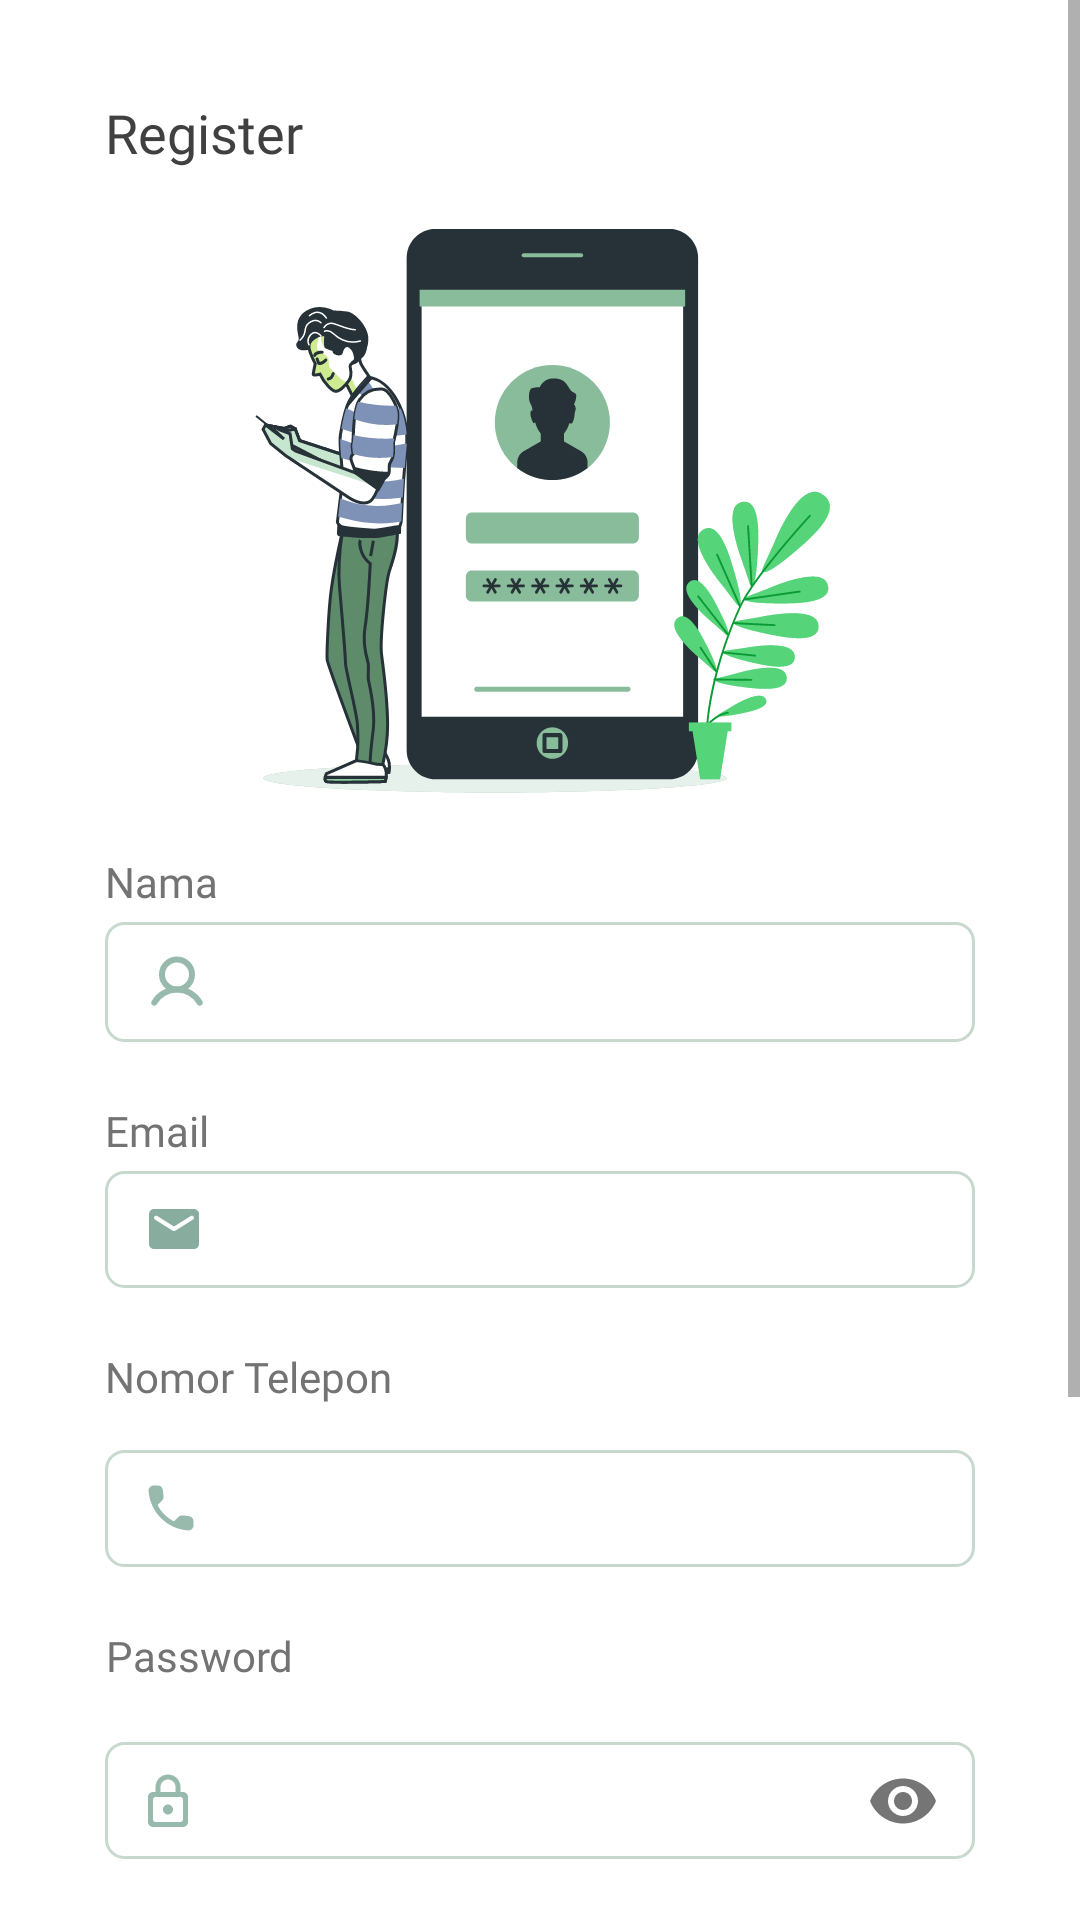

Produce the Android XML layout that renders to this screen, including the resource entries it uses.
<!-- AndroidManifest.xml: application theme Theme.SAMAKAKI -->
<!-- res/layout/activity_register.xml -->
<?xml version="1.0" encoding="utf-8"?>
<ScrollView xmlns:android="http://schemas.android.com/apk/res/android"
    xmlns:tools="http://schemas.android.com/tools"
    android:layout_width="match_parent"
    android:layout_height="match_parent"
    xmlns:app="http://schemas.android.com/apk/res-auto"
    tools:context=".ui.authentication.RegisterActivity"
    android:orientation="vertical">

    <androidx.constraintlayout.widget.ConstraintLayout
        android:layout_width="match_parent"
        android:layout_height="wrap_content">
        <TextView
            android:id="@+id/tv_title_register"
            app:layout_constraintTop_toTopOf="parent"
            app:layout_constraintStart_toStartOf="parent"
            android:layout_width="wrap_content"
            android:layout_height="wrap_content"
            android:text="@string/register"
            android:layout_marginTop="28dp"
            android:layout_marginStart="35dp"
            android:textColor="@color/neutral_700"
            style="@style/medium_18black"/>
        <ImageView
            android:id="@+id/iv_register"
            android:layout_width="match_parent"
            android:layout_height="wrap_content"
            android:layout_marginTop="@dimen/dimen_16"
            app:layout_constraintTop_toBottomOf="@+id/tv_title_register"
            android:src="@drawable/image_register"/>
        <TextView
            android:id="@+id/tv_name"
            android:layout_width="wrap_content"
            android:layout_height="wrap_content"
            android:layout_marginStart="35dp"
            android:text="Nama"
            style="@style/regular_14black"
            android:layout_marginTop="@dimen/dimen_16"
            android:textColor="@color/neutral_500"
            app:layout_constraintTop_toBottomOf="@id/iv_register"
            app:layout_constraintStart_toStartOf="parent"/>
        <EditText
            android:id="@+id/et_name"
            android:layout_width="match_parent"
            android:layout_height="wrap_content"
            android:paddingBottom="10dp"
            android:paddingTop="10dp"
            android:paddingEnd="@dimen/dimen_6"
            android:layout_marginHorizontal="35dp"
            style="@style/TextfieldsStyle"
            android:drawableStart="@drawable/ic_name_et"
            android:maxLines="1"
            app:layout_constraintTop_toBottomOf="@id/tv_name"
            app:layout_constraintStart_toStartOf="parent"
            app:layout_constraintEnd_toEndOf="parent" />
        <TextView
            android:id="@+id/tv_email"
            app:layout_constraintTop_toBottomOf="@id/et_name"
            app:layout_constraintStart_toStartOf="parent"
            android:layout_width="wrap_content"
            android:layout_height="wrap_content"
            android:layout_marginTop="16dp"
            android:layout_marginStart="35dp"
            android:text="@string/email"
            android:textColor="@color/neutral_500"
            style="@style/regular_14black"/>

        <EditText
            android:id="@+id/et_email"
            app:layout_constraintTop_toBottomOf="@id/tv_email"
            app:layout_constraintStart_toStartOf="parent"
            app:layout_constraintEnd_toEndOf="parent"
            style="@style/TextfieldsStyle"
            android:drawableStart="@drawable/ic_email_et"
            android:inputType="textEmailAddress"
            android:layout_width="match_parent"
            android:layout_height="wrap_content"
            android:layout_marginHorizontal="35dp"
            android:paddingBottom="10dp"
            android:paddingEnd="@dimen/dimen_6"
            android:paddingTop="10dp"/>

        <TextView
            android:id="@+id/tv_phone"
            app:layout_constraintTop_toBottomOf="@+id/et_email"
            app:layout_constraintStart_toStartOf="parent"
            android:layout_width="wrap_content"
            android:layout_height="wrap_content"
            android:layout_marginTop="16dp"
            android:layout_marginStart="35dp"
            android:text="@string/nomor_telephone"
            android:textColor="@color/neutral_500"
            style="@style/regular_14black"/>

        <com.google.android.material.textfield.TextInputLayout
            android:id="@+id/input_no_telp"
            android:layout_width="match_parent"
            android:layout_height="wrap_content"
            app:layout_constraintTop_toBottomOf="@+id/tv_phone"
            app:layout_constraintStart_toStartOf="parent"
            app:layout_constraintEnd_toEndOf="parent"
            app:boxBackgroundMode="none">
            <EditText
                android:id="@+id/et_no_telp"
                style="@style/TextfieldsStyle"
                android:drawableStart="@drawable/ic_phone_et"
                android:inputType="number"
                android:layout_width="match_parent"
                android:layout_height="wrap_content"
                android:layout_marginHorizontal="35dp"
                android:paddingBottom="10dp"
                android:paddingEnd="@dimen/dimen_6"
                android:paddingTop="10dp"/>
        </com.google.android.material.textfield.TextInputLayout>

        <TextView
            android:id="@+id/tv_password"
            app:layout_constraintTop_toBottomOf="@id/input_no_telp"
            app:layout_constraintStart_toStartOf="parent"
            android:layout_width="wrap_content"
            android:layout_height="wrap_content"
            android:layout_marginTop="16dp"
            android:layout_marginStart="35dp"
            android:text="@string/password"
            android:textColor="@color/neutral_500"
            style="@style/regular_14black"/>

        <com.google.android.material.textfield.TextInputLayout
            android:id="@+id/input_password"
            android:layout_width="match_parent"
            android:layout_height="wrap_content"
            app:layout_constraintTop_toBottomOf="@+id/tv_password"
            app:layout_constraintStart_toStartOf="parent"
            app:layout_constraintEnd_toEndOf="parent"
            app:passwordToggleEnabled="true"
            app:boxBackgroundMode="none">
            <EditText
                android:id="@+id/et_password"
                style="@style/TextfieldsStyle"
                android:layout_width="match_parent"
                android:layout_height="wrap_content"
                android:layout_marginHorizontal="35dp"
                android:inputType="textPassword"
                android:drawableStart="@drawable/ic_password_et"
                android:paddingBottom="10dp"
                android:paddingEnd="@dimen/dimen_6"
                android:paddingTop="10dp"/>
        </com.google.android.material.textfield.TextInputLayout>


        <TextView
            android:id="@+id/tv_confirm_password"
            app:layout_constraintTop_toBottomOf="@+id/input_password"
            app:layout_constraintStart_toStartOf="parent"
            style="@style/regular_14black"
            android:layout_width="wrap_content"
            android:layout_height="wrap_content"
            android:layout_marginTop="16dp"
            android:layout_marginStart="35dp"
            android:textColor="@color/neutral_500"
            android:text="Konfirmasi Password"/>

        <com.google.android.material.textfield.TextInputLayout
            android:id="@+id/input_confirm_password"
            android:layout_width="match_parent"
            android:layout_height="wrap_content"
            app:layout_constraintTop_toBottomOf="@id/tv_confirm_password"
            app:layout_constraintStart_toStartOf="parent"
            app:layout_constraintEnd_toEndOf="parent"
            app:passwordToggleEnabled="true"
            app:boxBackgroundMode="none">
            <EditText
                android:id="@+id/et_confirm_password"
                style="@style/TextfieldsStyle"
                android:layout_width="match_parent"
                android:layout_height="wrap_content"
                android:layout_marginHorizontal="35dp"
                android:inputType="textPassword"
                android:drawableStart="@drawable/ic_password_et"
                android:paddingBottom="10dp"
                android:paddingEnd="@dimen/dimen_6"
                android:paddingTop="10dp"/>
        </com.google.android.material.textfield.TextInputLayout>

        <TextView
            android:id="@+id/et_token_invitation"
            android:layout_width="match_parent"
            android:layout_height="wrap_content"
            android:layout_marginHorizontal="35dp"
            android:layout_marginTop="16dp"
            tools:text="@string/register"
            style="@style/medium_18black"
            android:visibility="gone"
            app:layout_constraintTop_toBottomOf="@id/input_confirm_password"
            app:layout_constraintStart_toStartOf="parent"
            app:layout_constraintEnd_toEndOf="parent"/>

        <Button
            android:id="@+id/btn_register"
            style="@style/ButtonStyle"
            android:layout_width="match_parent"
            android:layout_height="wrap_content"
            android:layout_gravity="center"
            app:backgroundTint="@color/primary_600"
            android:text="@string/register"
            android:textColor="@color/white"
            android:layout_marginHorizontal="35dp"
            android:layout_marginTop="20dp"
            app:layout_constraintEnd_toEndOf="parent"
            app:layout_constraintStart_toStartOf="parent"
            app:layout_constraintTop_toBottomOf="@+id/et_token_invitation" />

        <LinearLayout
            app:layout_constraintTop_toBottomOf="@+id/btn_register"
            android:layout_width="wrap_content"
            android:layout_height="wrap_content"
            android:orientation="horizontal"
            android:layout_gravity="center"
            android:layout_marginTop="@dimen/dimen_16"
            android:layout_marginBottom="@dimen/dimen_50"
            app:layout_constraintStart_toStartOf="parent"
            app:layout_constraintEnd_toEndOf="parent"
            app:layout_constraintBottom_toBottomOf="parent">
            <TextView
                android:layout_width="wrap_content"
                android:layout_height="wrap_content"
                android:text="@string/sudah_punya_akun"
                android:textColor="@color/black"
                tools:layout_editor_absoluteX="143dp"
                tools:layout_editor_absoluteY="573dp"/>
            <TextView
                android:id="@+id/txtView_login"
                android:layout_width="wrap_content"
                android:layout_height="wrap_content"
                android:text="@string/login"
                android:textStyle="bold"
                android:textColor="@color/primary_600"
                android:layout_marginStart="@dimen/dimen_16" />
        </LinearLayout>

        <com.google.android.material.progressindicator.CircularProgressIndicator
            android:id="@+id/prgbar"
            android:layout_width="wrap_content"
            android:layout_height="wrap_content"
            android:indeterminate="true"
            android:visibility="gone"
            app:layout_constraintTop_toTopOf="parent"
            app:layout_constraintBottom_toBottomOf="parent"
            app:layout_constraintLeft_toLeftOf="parent"
            app:layout_constraintRight_toRightOf="parent" />

    </androidx.constraintlayout.widget.ConstraintLayout>
</ScrollView>
<!-- resources referenced by this layout -->
<resources>
  <color name="black">#FF000000</color>
  <color name="neutral_500">#737373</color>
  <color name="neutral_700">#404040</color>
  <color name="primary_600">#2A5846</color>
  <color name="white">#FFFFFFFF</color>
  <dimen name="dimen_16">16dp</dimen>
  <dimen name="dimen_50">50dp</dimen>
  <dimen name="dimen_6">6dp</dimen>
  <!-- drawable ic_phone_et (drawable) -->
  <vector xmlns:android="http://schemas.android.com/apk/res/android"
      android:width="16dp"
      android:height="16dp"
      android:viewportWidth="16"
      android:viewportHeight="16">
    <path
        android:pathData="M14.024,10.717L11.908,10.475C11.399,10.417 10.899,10.592 10.541,10.95L9.008,12.483C6.65,11.283 4.716,9.358 3.516,6.992L5.058,5.45C5.416,5.092 5.591,4.592 5.533,4.083L5.291,1.983C5.191,1.142 4.483,0.508 3.633,0.508H2.191C1.25,0.508 0.466,1.292 0.525,2.233C0.966,9.35 6.658,15.033 13.766,15.475C14.708,15.533 15.491,14.75 15.491,13.808V12.367C15.5,11.525 14.866,10.817 14.024,10.717Z"
        android:fillColor="#97BAAC"/>
  </vector>
  <string name="email">Email</string>
  <string name="login">Login</string>
  <string name="nomor_telephone">Nomor Telepon</string>
  <string name="password">Password</string>
  <string name="register">Register</string>
  <string name="sudah_punya_akun">Sudah punya akun?</string>
  <style name="medium_18black">
          <item name="android:fontFamily">@font/poppins_medium</item>
          <item name="android:paddingVertical" tools:targetApi="o">@dimen/dimen_4</item>
          <item name="android:textSize">@dimen/dimen_18</item>
          <item name="android:gravity">center</item>
          <item name="android:color">@color/black</item>
      </style>
  <style name="regular_14black">
          <item name="android:fontFamily">@font/poppins_regular</item>
          <item name="android:paddingVertical" tools:targetApi="o">@dimen/dimen_4</item>
          <item name="android:textSize">@dimen/dimen_14</item>
          <item name="android:gravity">center</item>
          <item name="android:color">@color/black</item>
      </style>
  <!-- drawable rounded_btn (drawable) -->
  <?xml version="1.0" encoding="utf-8"?>
  <shape xmlns:android="http://schemas.android.com/apk/res/android">
      <solid android:color="@color/primary_600" />
  
      <corners
          android:topRightRadius="@dimen/dimen_10"
          android:bottomRightRadius="@dimen/dimen_10"
          android:topLeftRadius="@dimen/dimen_10"
          android:bottomLeftRadius="@dimen/dimen_10"/>
  
  </shape>
  <dimen name="dimen_35">35dp</dimen>
  <dimen name="dimen_5">5dp</dimen>
  <dimen name="dimen_48">48dp</dimen>
  <dimen name="dimen_34">34dp</dimen>
  <dimen name="dimen_14">14dp</dimen>
  <dimen name="dimen_40">40dp</dimen>
  <dimen name="dimen_36">36dp</dimen>
  <!-- drawable rounded_textfield (drawable) -->
  <?xml version="1.0" encoding="utf-8"?>
  <shape xmlns:android="http://schemas.android.com/apk/res/android">
      <solid android:color="@color/white" />
      <stroke
          android:width="@dimen/dimen_1"
          android:color="@color/secondary_300" />
      <corners
          android:topRightRadius="@dimen/dimen_6"
          android:bottomRightRadius="@dimen/dimen_6"
          android:topLeftRadius="@dimen/dimen_6"
          android:bottomLeftRadius="@dimen/dimen_6" />
  </shape>
  <color name="neutral_400">#A3A3A3</color>
  <dimen name="dimen_10">10dp</dimen>
  <dimen name="dimen_4">4dp</dimen>
  <dimen name="dimen_18">18dp</dimen>
  <color name="primary_400">#689080</color>
  <color name="primary_100">#A7C8BB</color>
  <color name="primary_200">#97BAAC</color>
  <color name="secondary_100">#E3ECE6</color>
  <color name="secondary_500">#90B29B</color>
  <color name="secondary_300">#C7D9CD</color>
  <dimen name="dimen_1">1dp</dimen>
</resources>
